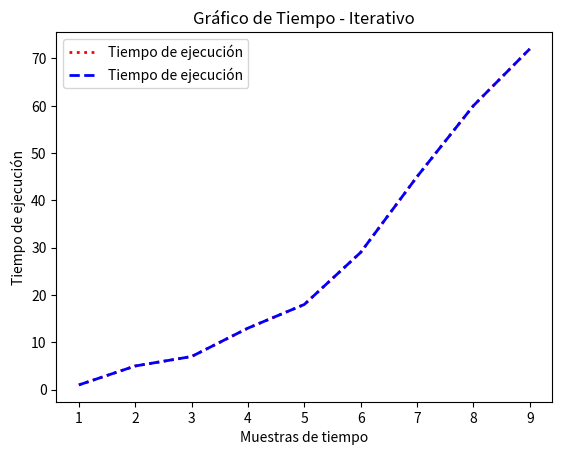

Write the Python code that produced this figure.
import matplotlib.pyplot as plt

test = [1,5,7,13,18,29,45,60,72]
def graficar_recursivo(lista):
    n = len(lista)
    x = [i for i in range(1,n+1)]
    y = lista
    plt.plot(x, y,color = "r", linestyle = "dotted", lw = 2, label = "Tiempo de ejecución")
    plt.title("Gráfico de Tiempo - Recursivo")
    plt.xlabel("Muestras de tiempo")
    plt.ylabel("Tiempo de ejecución")
    plt.legend()
    plt.show()

def graficar_iterativo(lista):
    n = len(lista)
    x = [i for i in range(1,n+1)]
    y = lista
    plt.plot(x, y,color = "b", linestyle = "dashed", lw = 2, label = "Tiempo de ejecución")
    plt.title("Gráfico de Tiempo - Iterativo")
    plt.xlabel("Muestras de tiempo")
    plt.ylabel("Tiempo de ejecución")
    plt.legend()
    plt.show()

graficar_recursivo(test)
graficar_iterativo(test)
